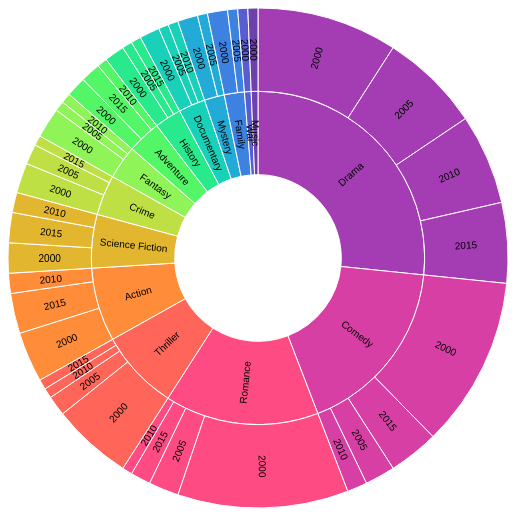
D3 v5 page, settled after 480 driven frames (8 s of simulated time); the page loaded 1 data file(s).


  $(function(){
    $("#navigation").load("navbar.html");
  });
  


          // Variables
          var width = 500;
          var height = 500;
          var radius = Math.min(width, height) / 2;
          // var color = d3.scaleOrdinal(d3.quantize(d3.interpolateRainbow, root.children.length + 1));

          // Create primary <g> element
          var svg = d3.select("body").select("svg");
          var root
          var sunburst_data
          var other_data

          var g = svg
              .attr('width', width)
              .attr('height', height)
              .append('g')
              .attr('transform', 'translate(' + width / 2 + ',' + height / 2 + ')');

          // Data strucure
          var partition = d3.partition()
              .size([2 * Math.PI, radius]);

          format = d3.format(",d");

          d3.csv("sunburst.csv").then(function(csv) {

            console.log(csv);

            sunburst_data = d3.nest()
                .key(function(d) { return d["city"]; })
                .key(function(d) { return d["genre"]; })
                .key(function(d) { return d["decade"]; })
                // .key(function(d) { return d["id"]; })
                .rollup(function(leaves) { return leaves.length; })
                .entries(csv);

            other_data = d3.nest()
                .key(function(d) { return d["decade"]; })
                .key(function(d) { return d["year"]; })
                .key(function(d) { return d["vote_average"]; })
                .rollup(function(leaves) { return leaves.length; })
                .entries(csv);

            console.log(sunburst_data[0]);
            console.log(other_data);

            drawSunburst_highlight(sunburst_data[0]);
            });

            function drawSunburst_highlight(data){
              // console.log("in here");

              root = d3.hierarchy(data, function(d) {
                return d.values;
              }).sum(function (d) { return d.value})
                .sort(function(a, b) { return b.value - a.value; });

              var color = d3.scaleOrdinal(d3.quantize(d3.interpolateRainbow, root.children.length + 1));

              // Size arcs
              partition(root);
              var arc = d3.arc()
                  .startAngle(function (d) { return d.x0 })
                  .endAngle(function (d) { return d.x1 })
                  .innerRadius(function (d) { return d.y0 })
                  .outerRadius(function (d) { return d.y1 });

              slice = g.selectAll('g.node')
                       .data(root.descendants(), function(d) { return d.data.key; }); // .enter().append('g').attr("class", "node");
              newSlice = slice.enter()
                              .append('g')
                              .attr("class", "node")
                              .merge(slice);
              slice.exit()
                   .remove();


              slice.selectAll('path')
                   .remove();
              newSlice.append('path')
                    .attr("display", function (d) { return d.depth ? null : "none"; })
                    .attr("d", arc)
                    .style('stroke', '#fff')
                    .attr("fill", d => { while (d.depth > 1) d = d.parent; return color(d.data.key); })
                    .append("title")
                    .text(d => `Number of movies: ${format(d.value)}`);

              // Populate the <text> elements with our data-driven titles.
              slice.selectAll('text')
                   .remove();
              newSlice.append("text")
                  .attr("pointer-events", "none")
                  .attr("text-anchor", "middle")
                  .attr("font-size", 10)
                  .attr("font-family", "sans-serif")
                  .attr("transform", function(d) {
                      const x = (d.x0 + d.x1) / 2 * 180 / Math.PI;
                      const y = (d.y0 + d.y1) / 2;
                      return `rotate(${x - 90}) translate(${y},0) rotate(${x < 180 ? 0 : 180})`;
                  })
                  .attr("dy", ".35em")
                  .text(function(d) { return d.parent ? d.data.key : "" });

              newSlice.on("click", highlightSelectedSlice);
            }

            function drawSunburst(data){

              var root = d3.hierarchy(data, function(d) {
                return d.values;
              }).sum(function (d) { return d.value})
                .sort(function(a, b) { return b.value - a.value; });;

              var color = d3.scaleOrdinal(d3.quantize(d3.interpolateRainbow, root.children.length + 1));

              // Size arcs
              partition(root);
              var arc = d3.arc()
                  .startAngle(function (d) { return d.x0 })
                  .endAngle(function (d) { return d.x1 })
                  .innerRadius(function (d) { return d.y0 })
                  .outerRadius(function (d) { return d.y1 });


              svg.append("g")
                  .attr("fill-opacity", 0.9)
                  .selectAll("path")
                  .data(root.descendants().filter(d => d.depth))
                  .join("path")
                  .attr("display", function (d) { return d.depth ? null : "none"; })
                  .attr("d", arc)
                  .style('stroke', '#fff')
                  .attr("fill", d => { while (d.depth > 1) d = d.parent; return color(d.data.key); })
                  .attr('transform', 'translate(' + 500 / 2 + ',' + 500 / 2 + ')')
                  .append("title")
                  .text(d => `${format(d.value)}`);
                  // .text(d => `${d.ancestors().map(d => d.data.key).reverse().join("/")}\n${format(d.value)}`);


              svg.append("g")
                  .attr('transform', 'translate(' + 500 / 2 + ',' + 500 / 2 + ')')
                  .attr("pointer-events", "none")
                  .attr("text-anchor", "middle")
                  .attr("font-size", 10)
                  .attr("font-family", "sans-serif")
                  .selectAll("text")
                  .data(root.descendants().filter(d => d.depth && (d.y0 + d.y1) / 2 * (d.x1 - d.x0) > 10))
                  .join("text")
                  .attr("transform", function(d) {
                      const x = (d.x0 + d.x1) / 2 * 180 / Math.PI;
                      const y = (d.y0 + d.y1) / 2;
                      return `rotate(${x - 90}) translate(${y},0) rotate(${x < 180 ? 0 : 180})`;
                  })
                  .attr("dy", "0.35em")
                  .text(d => d.data.key);
              //
              // // svg.attr("viewBox", autoBox).node();
              // // setupEvents(g, circles, raise);
              // setupEvents(svg.append("g"), a, false);
            }

            function highlightSelectedSlice(c,i) {

                clicked = c;
                var rootPath = clicked.path(root);//.reverse();
                var dec = clicked.path(root)[0].data.key;
                var gen = clicked.path(root)[1].data.key;
                // var obj = null;

                if (!isNaN(dec))
                {
                  other_data.forEach((item, i) => {
                    // console.log(item);
                    if(item.key === dec)
                    {
                      // obj = item;
                      console.log(item);
                      other_root = d3.hierarchy(item, function(d) {
                        return d.values;
                      }).sum(function (d) { return d.value})
                        .sort(function(a, b) { return b.value - a.value; });
                    }
                    else if(item.key == gen)
                    {
                      // obj = item;
                      console.log(item);
                      other_root = d3.hierarchy(item, function(d) {
                        return d.values;
                      }).sum(function (d) { return d.value})
                        .sort(function(a, b) { return b.value - a.value; });
                    }
                  });
                }


                rootPath.shift(); // remove root node from the array
                console.log(dec);
                console.log(gen);
                console.log(other_root);
                // console.log(obj);



                // rootPath.shift(); // remove root node from the array

                newSlice.style("opacity", 0.4);
                newSlice.filter(function(d) {
                    if (d === clicked && d.prevClicked) {
                        d.prevClicked = false;
                        newSlice.style("opacity", 1);
                        return true;

                    } else if (d === clicked) {
                        d.prevClicked = true;
                        return true;
                    } else {
                        d.prevClicked = false;
                        return (rootPath.indexOf(d) >= 0);
                    }
                })
                    .style("opacity", 1);

                //d3.select("#sidebar").text("another!");

            };

            function computeTextRotation(d) {
                var angle = (d.x0 + d.x1) / Math.PI * 90;

                // Avoid upside-down labels
                return (angle < 120 || angle > 270) ? angle : angle + 180;  // labels as rims
                //return (angle < 180) ? angle - 90 : angle + 90;  // labels as spokes
            }





            function setupEvents(g, selection, raise) {
              selection.on('mouseover.highlight', function(d) {
                if (d.height === 0 || d.height === 1) {
                  selection.filter(e => (d.data.key !== e.data.key && e.height !== 2 && e.data.key !== d.parent.data.key))// function?
                    .transition()
                    .duration(500)
                    .attr("fill-opacity", "0.1")
                    .style("stroke", "")
                }

                // https://github.com/d3/d3-hierarchy#node_path
                // returns path from d3.select(this) node to selection.data()[0] root node
                let path = d3.select(this).datum().path(selection.data()[0]);

                // select all of the nodes on the shortest path
                // let update = selection.data(path, node => node.data.key);
                let update = selection.data(path, node => node.x && node.y);

                // highlight the selected nodes
                update.classed('selected', true);

                if (raise) {
                  update.raise();
                }
              });

              selection.on('mouseout.highlight', function(d) {
                selection
                  .transition()
                  .attr("fill-opacity", "1")
                  .style('stroke', 'black'); 
                let path = d3.select(this).datum().path(selection.data()[0]);
                // let update = selection.data(path, node => node.data.key);
                let update = selection.data(path, node => node.x && node.y);
                update.classed('selected', false);
              });

              // show tooltip text on mouseover (hover)
              selection.on('mouseover.tooltip', function(d) {
                showTooltip(g, d3.select(this));
              });

              // remove tooltip text on mouseout
              selection.on('mouseout.tooltip', function(d) {
                g.select("#tooltip").remove();
              });
            }

            function autoBox() {
                document.body.appendChild(this);
                const {x, y, width, height} = this.getBBox();
                document.body.removeChild(this);
                return [x, y, width, height];
            }

        

### data: sunburst.csv
city, genre, year, decade, id, title, release_date, net, budget, revenue, vote_average
San Francisco, Drama, 2004, 2000, tt0364961, The Assassination of Richard Nixon, 2004-05-17, 3537961, 0, 3537961, 6.7
San Francisco, History, 2004, 2000, tt0364961, The Assassination of Richard Nixon, 2004-05-17, 3537961, 0, 3537961, 6.7
San Francisco, Thriller, 2004, 2000, tt0364961, The Assassination of Richard Nixon, 2004-05-17, 3537961, 0, 3537961, 6.7
San Francisco, Drama, 2006, 2005, tt0454921, The Pursuit of Happyness, 2006-12-14, 252077295, 55000000, 307077295, 7.9
San Francisco, Fantasy, 2000, 2000, tt0230030, Bedazzled, 2000-10-19, 42383208, 48000000, 90383208, 5.8
San Francisco, Comedy, 2000, 2000, tt0230030, Bedazzled, 2000-10-19, 42383208, 48000000, 90383208, 5.8
San Francisco, Romance, 2000, 2000, tt0230030, Bedazzled, 2000-10-19, 42383208, 48000000, 90383208, 5.8
San Francisco, Documentary, 2006, 2005, tt0799954, The Bridge, 2006-10-27, 154780, 25000, 179780, 6.9
San Francisco, Comedy, 2004, 2000, tt0343660, 50 First Dates, 2004-02-13, 121482882, 75000000, 196482882, 6.8
San Francisco, Romance, 2004, 2000, tt0343660, 50 First Dates, 2004-02-13, 121482882, 75000000, 196482882, 6.8
San Francisco, Drama, 2005, 2005, tt0294870, Rent, 2005-11-17, -8329380, 40000000, 31670620, 6.9
San Francisco, Romance, 2005, 2005, tt0294870, Rent, 2005-11-17, -8329380, 40000000, 31670620, 6.9
San Francisco, Drama, 2001, 2000, tt0230838, Sweet November, 2001-02-16, 25754228, 40000000, 65754228, 6.7
San Francisco, Romance, 2001, 2000, tt0230838, Sweet November, 2001-02-16, 25754228, 40000000, 65754228, 6.7
San Francisco, Action, 2003, 2000, tt0286716, Hulk, 2003-06-19, 108360480, 137000000, 245360480, 5.5
San Francisco, Science Fiction, 2003, 2000, tt0286716, Hulk, 2003-06-19, 108360480, 137000000, 245360480, 5.5
San Francisco, Crime, 2007, 2005, tt0443706, Zodiac, 2007-03-02, 19785914, 65000000, 84785914, 7.5
San Francisco, Drama, 2007, 2005, tt0443706, Zodiac, 2007-03-02, 19785914, 65000000, 84785914, 7.5
San Francisco, Mystery, 2007, 2005, tt0443706, Zodiac, 2007-03-02, 19785914, 65000000, 84785914, 7.5
San Francisco, Thriller, 2007, 2005, tt0443706, Zodiac, 2007-03-02, 19785914, 65000000, 84785914, 7.5
San Francisco, Comedy, 2001, 2000, tt0209475, The Wedding Planner, 2001-01-26, 59728529, 35000000, 94728529, 5.8
San Francisco, Romance, 2001, 2000, tt0209475, The Wedding Planner, 2001-01-26, 59728529, 35000000, 94728529, 5.8
San Francisco, Action, 2000, 2000, tt0165929, Romeo Must Die, 2000-03-20, 66036760, 25000000, 91036760, 6.0
San Francisco, Crime, 2000, 2000, tt0165929, Romeo Must Die, 2000-03-20, 66036760, 25000000, 91036760, 6.0
San Francisco, Thriller, 2000, 2000, tt0165929, Romeo Must Die, 2000-03-20, 66036760, 25000000, 91036760, 6.0
San Francisco, Comedy, 2002, 2000, tt0243736, 40 Days and 40 Nights, 2002-03-01, -17000000, 17000000, 0, 5.3
San Francisco, Romance, 2002, 2000, tt0243736, 40 Days and 40 Nights, 2002-03-01, -17000000, 17000000, 0, 5.3
San Francisco, Comedy, 2005, 2005, tt0425123, Just Like Heaven, 2005-09-16, 44854431, 58000000, 102854431, 6.8
San Francisco, Fantasy, 2005, 2005, tt0425123, Just Like Heaven, 2005-09-16, 44854431, 58000000, 102854431, 6.8
San Francisco, Romance, 2005, 2005, tt0425123, Just Like Heaven, 2005-09-16, 44854431, 58000000, 102854431, 6.8
San Francisco, Action, 2003, 2000, tt0298814, The Core, 2003-03-28, 14208267, 60000000, 74208267, 5.6
San Francisco, Thriller, 2003, 2000, tt0298814, The Core, 2003-03-28, 14208267, 60000000, 74208267, 5.6
San Francisco, Adventure, 2003, 2000, tt0298814, The Core, 2003-03-28, 14208267, 60000000, 74208267, 5.6
San Francisco, Science Fiction, 2003, 2000, tt0298814, The Core, 2003-03-28, 14208267, 60000000, 74208267, 5.6
San Francisco, Comedy, 2001, 2000, tt0240890, Serendipity, 2001-10-05, 49516304, 28000000, 77516304, 6.8
San Francisco, Romance, 2001, 2000, tt0240890, Serendipity, 2001-10-05, 49516304, 28000000, 77516304, 6.8
San Francisco, Drama, 2001, 2000, tt0240890, Serendipity, 2001-10-05, 49516304, 28000000, 77516304, 6.8
San Francisco, Comedy, 2001, 2000, tt0247638, The Princess Diaries, 2001-08-03, 128335153, 37000000, 165335153, 6.8
San Francisco, Family, 2001, 2000, tt0247638, The Princess Diaries, 2001-08-03, 128335153, 37000000, 165335153, 6.8
San Francisco, Romance, 2001, 2000, tt0247638, The Princess Diaries, 2001-08-03, 128335153, 37000000, 165335153, 6.8
San Francisco, History, 2008, 2005, tt1013753, Milk, 2008-11-05, 34586584, 20000000, 54586584, 7.3
San Francisco, Drama, 2008, 2005, tt1013753, Milk, 2008-11-05, 34586584, 20000000, 54586584, 7.3
San Francisco, Comedy, 2000, 2000, tt0204175, Boys and Girls, 2000-06-16, 4627372, 16000000, 20627372, 5.8
San Francisco, Drama, 2000, 2000, tt0204175, Boys and Girls, 2000-06-16, 4627372, 16000000, 20627372, 5.8
San Francisco, Romance, 2000, 2000, tt0204175, Boys and Girls, 2000-06-16, 4627372, 16000000, 20627372, 5.8
San Francisco, Comedy, 2001, 2000, tt0240462, Dr. Dolittle 2, 2001-06-22, 106104344, 70000000, 176104344, 5.2
San Francisco, Family, 2001, 2000, tt0240462, Dr. Dolittle 2, 2001-06-22, 106104344, 70000000, 176104344, 5.2
San Francisco, Romance, 2001, 2000, tt0240462, Dr. Dolittle 2, 2001-06-22, 106104344, 70000000, 176104344, 5.2
San Francisco, Fantasy, 2001, 2000, tt0240462, Dr. Dolittle 2, 2001-06-22, 106104344, 70000000, 176104344, 5.2
San Francisco, Romance, 2003, 2000, tt0328589, Under the Tuscan Sun, 2003-09-20, 40878723, 18000000, 58878723, 6.6
San Francisco, Comedy, 2003, 2000, tt0328589, Under the Tuscan Sun, 2003-09-20, 40878723, 18000000, 58878723, 6.6
San Francisco, Drama, 2003, 2000, tt0315983, House of Sand and Fog, 2003-12-19, 442795, 16500000, 16942795, 7.1
San Francisco, Crime, 2005, 2005, tt0371739, The Zodiac, 2005-07-31, 0, 0, 0, 5.7
San Francisco, Drama, 2005, 2005, tt0371739, The Zodiac, 2005-07-31, 0, 0, 0, 5.7
San Francisco, Thriller, 2005, 2005, tt0371739, The Zodiac, 2005-07-31, 0, 0, 0, 5.7
San Francisco, Action, 2002, 2000, tt0246894, Rollerball, 2002-02-08, -44147236, 70000000, 25852764, 4.0
… [head cut at 6 KiB]